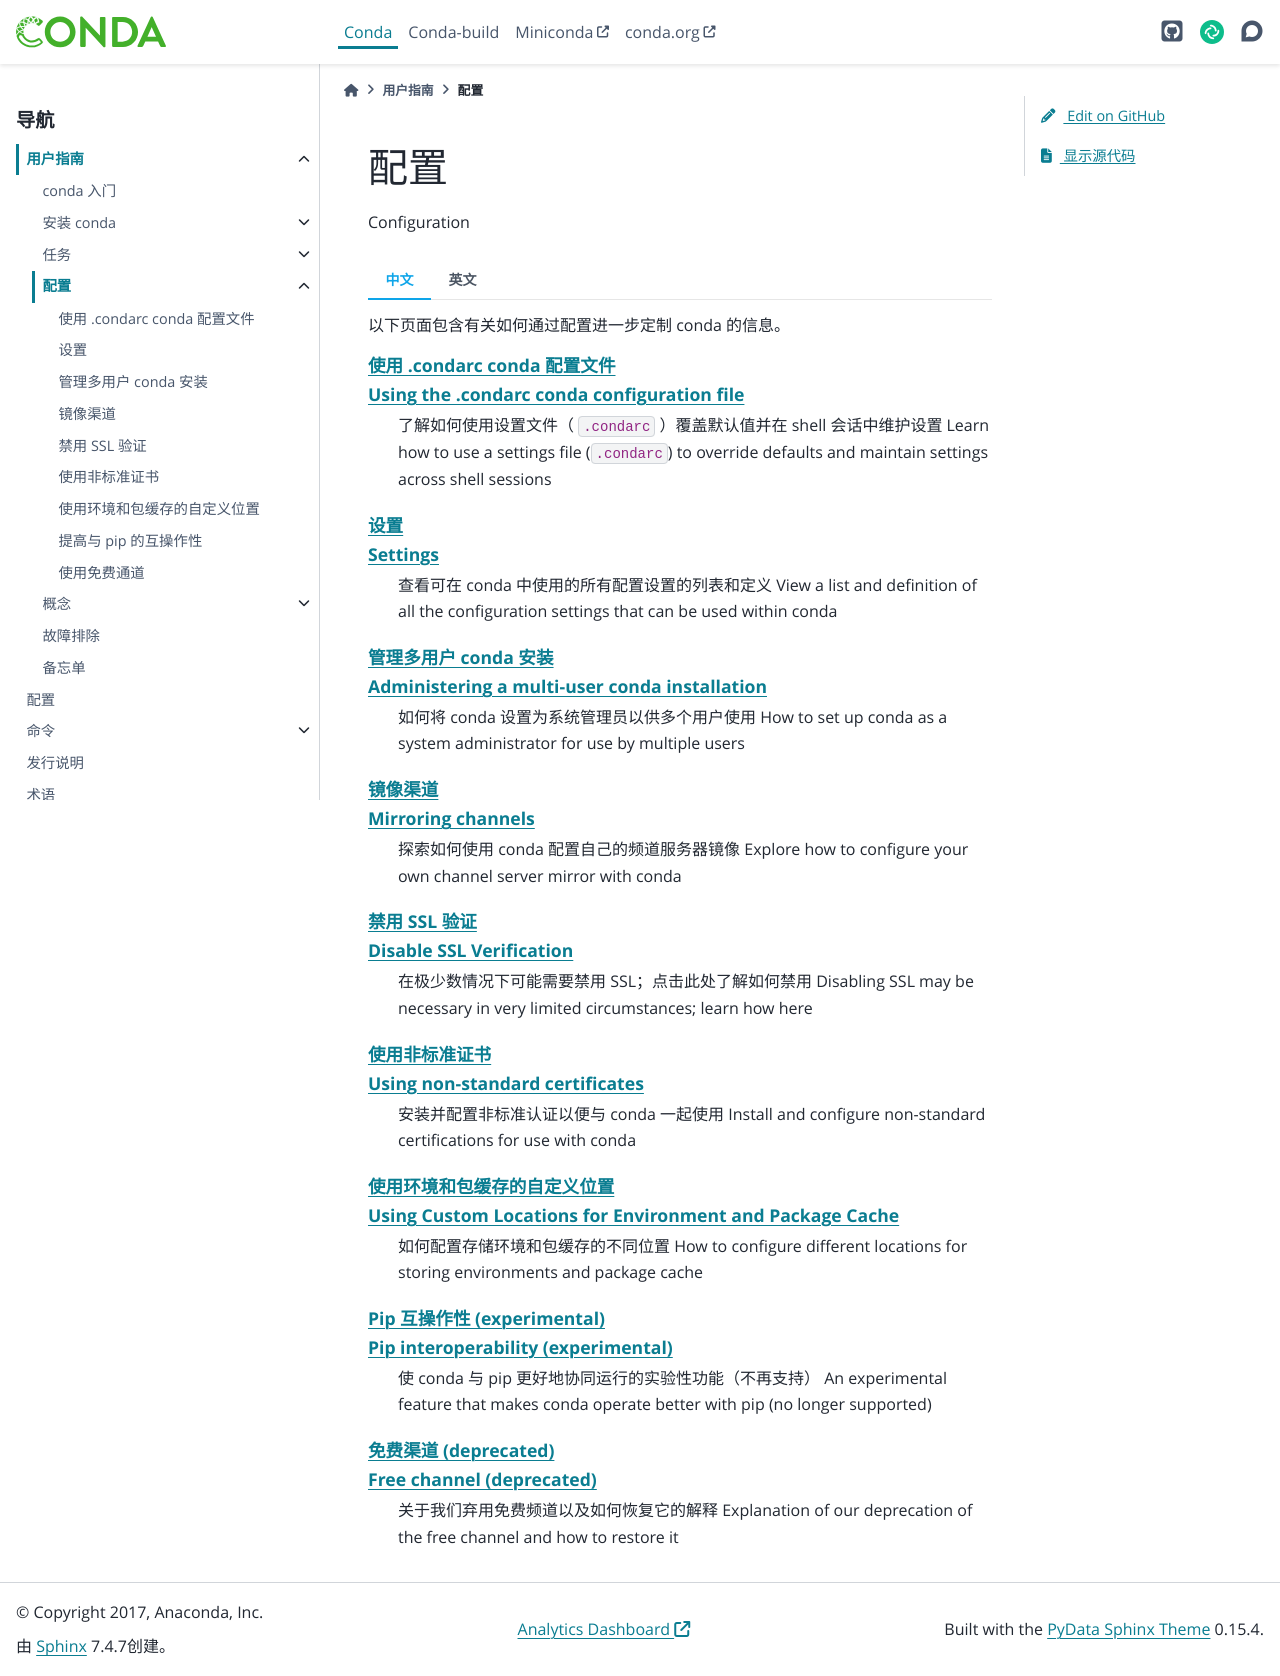

repository: hellowac/conda-zh-cn · page: user-guide/configuration/index.html · generator: sphinx

=============
配置
=============

Configuration

.. toctree::
   :maxdepth: 1
   :hidden:

   use-condarc
   settings
   admin-multi-user-install
   mirroring
   disable-ssl-verification
   non-standard-certs
   custom-env-and-pkg-locations
   pip-interoperability
   free-channel

.. tab:: 中文

    以下页面包含有关如何通过配置进一步定制 conda 的信息。

.. tab:: 英文

    The following pages have information on how conda can be customized further through configuration.

.. glossary::

    :doc:`使用 .condarc conda 配置文件 <use-condarc>`
    :doc:`Using the .condarc conda configuration file <use-condarc>`
        了解如何使用设置文件（ ``.condarc`` ）覆盖默认值并在 shell 会话中维护设置
        Learn how to use a settings file (``.condarc``) to override defaults and maintain settings across shell sessions

    :doc:`设置 <settings>`
    :doc:`Settings <settings>`
        查看可在 conda 中使用的所有配置设置的列表和定义
        View a list and definition of all the configuration settings that can be used within conda

    :doc:`管理多用户 conda 安装 <admin-multi-user-install>`
    :doc:`Administering a multi-user conda installation <admin-multi-user-install>`
        如何将 conda 设置为系统管理员以供多个用户使用
        How to set up conda as a system administrator for use by multiple users

    :doc:`镜像渠道 <mirroring>`
    :doc:`Mirroring channels <mirroring>`
        探索如何使用 conda 配置自己的频道服务器镜像
        Explore how to configure your own channel server mirror with conda

    :doc:`禁用 SSL 验证 <disable-ssl-verification>`
    :doc:`Disable SSL Verification <disable-ssl-verification>`
        在极少数情况下可能需要禁用 SSL；点击此处了解如何禁用
        Disabling SSL may be necessary in very limited circumstances; learn how here

    :doc:`使用非标准证书 <non-standard-certs>`
    :doc:`Using non-standard certificates <non-standard-certs>`
        安装并配置非标准认证以便与 conda 一起使用
        Install and configure non-standard certifications for use with conda

    :doc:`使用环境和包缓存的自定义位置 <custom-env-and-pkg-locations>`
    :doc:`Using Custom Locations for Environment and Package Cache <custom-env-and-pkg-locations>`
        如何配置存储环境和包缓存的不同位置
        How to configure different locations for storing environments and package cache

    :doc:`Pip 互操作性 (experimental) <pip-interoperability>`
    :doc:`Pip interoperability (experimental) <pip-interoperability>`
        使 conda 与 pip 更好地协同运行的实验性功能（不再支持）
        An experimental feature that makes conda operate better with pip (no longer supported)

    :doc:`免费渠道 (deprecated) <free-channel>`
    :doc:`Free channel (deprecated) <free-channel>`
        关于我们弃用免费频道以及如何恢复它的解释
        Explanation of our deprecation of the free channel and how to restore it
